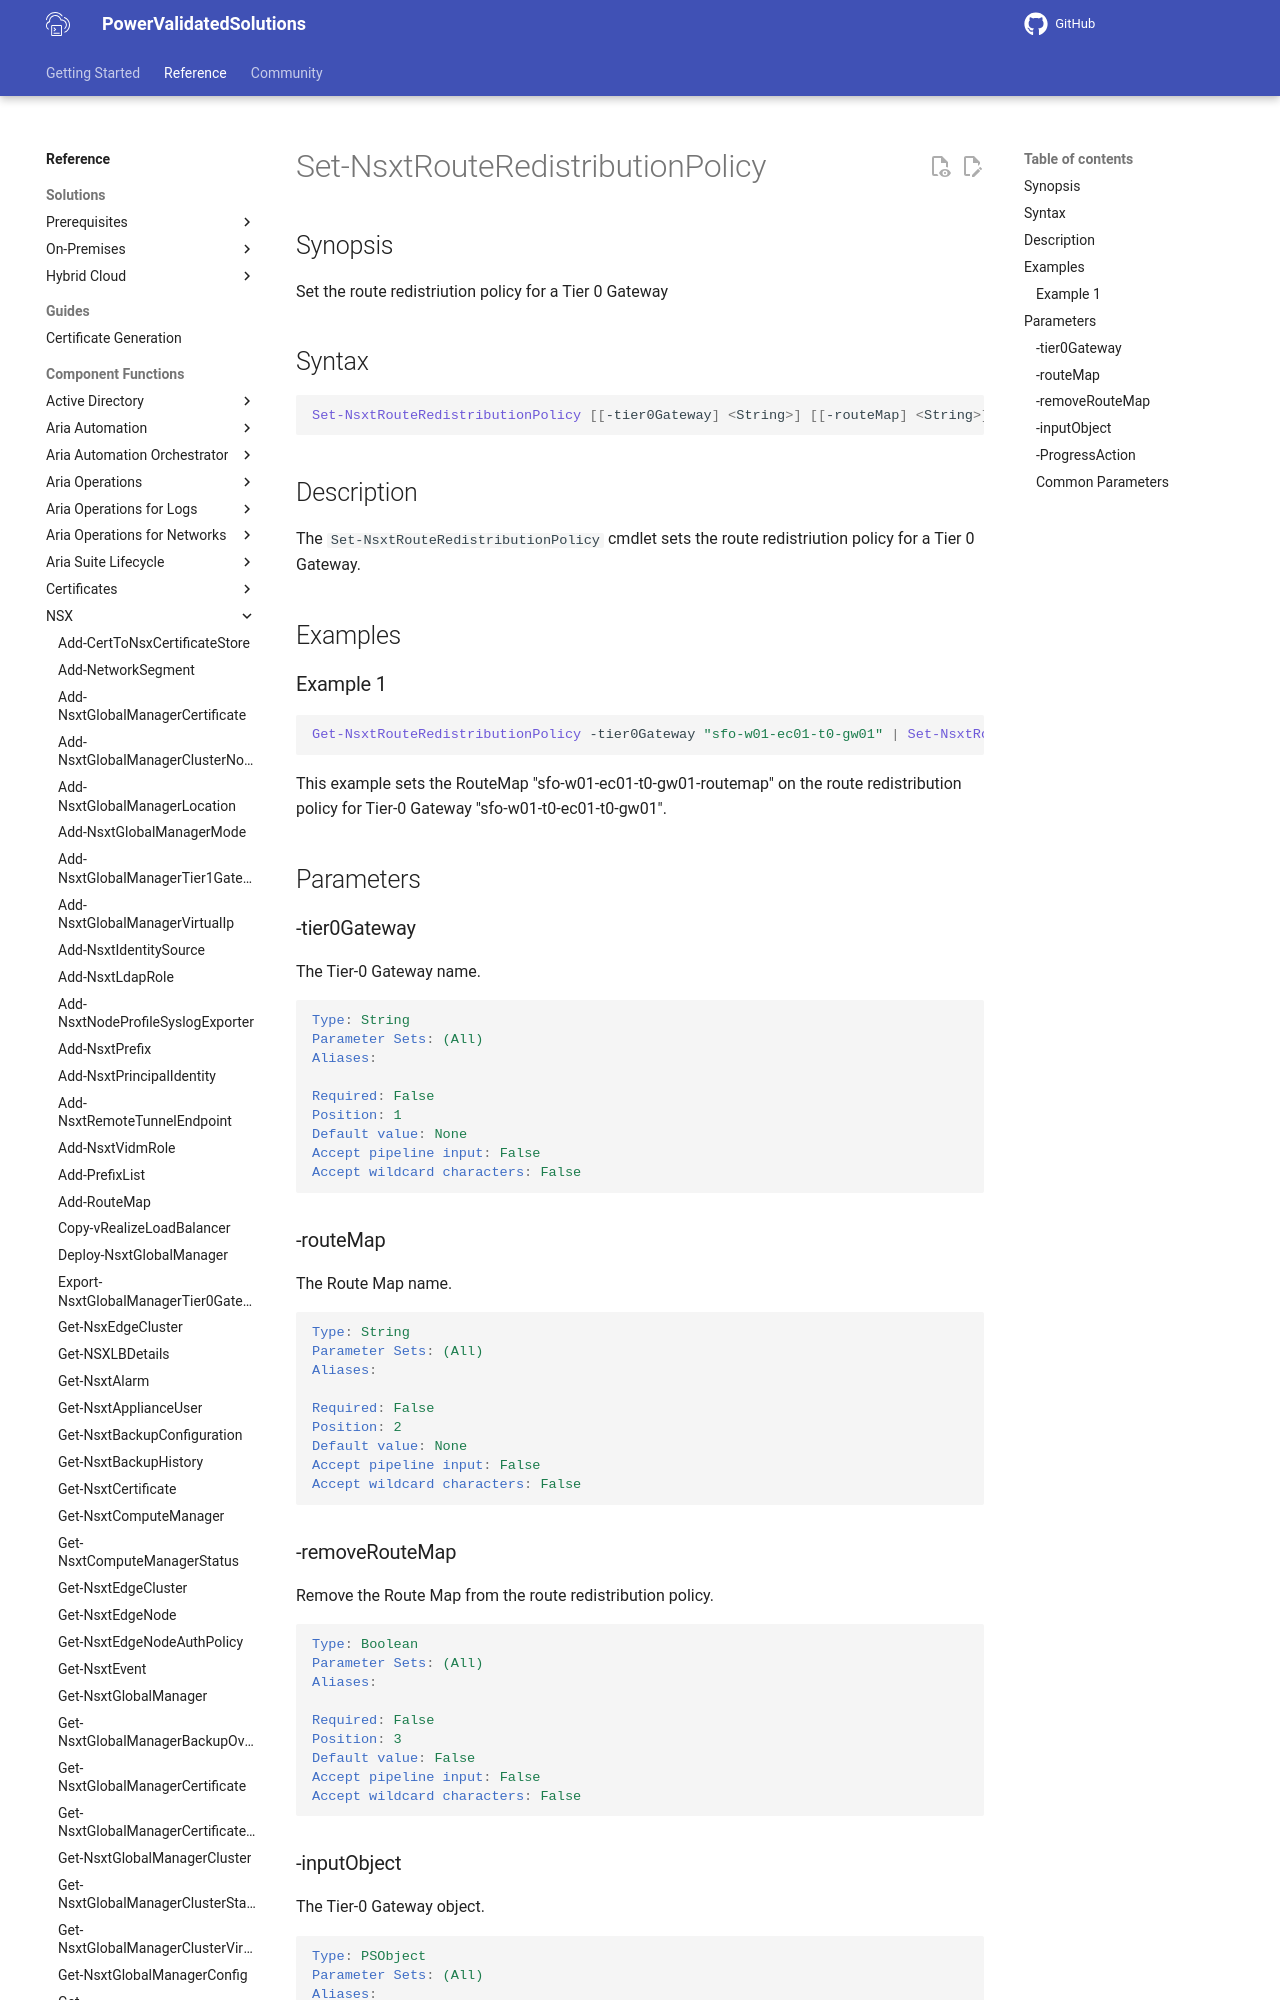

repository: vmware/power-validated-solutions-for-cloud-foundation · page: documentation/functions/nsx/Set-NsxtRouteRedistributionPolicy/index.html · generator: mkdocs

# Set-NsxtRouteRedistributionPolicy

## Synopsis

Set the route redistriution policy for a Tier 0 Gateway

## Syntax

```powershell
Set-NsxtRouteRedistributionPolicy [[-tier0Gateway] <String>] [[-routeMap] <String>] [[-removeRouteMap] <Boolean>] [-inputObject] <PSObject> [-ProgressAction <ActionPreference>] [<CommonParameters>]
```

## Description

The `Set-NsxtRouteRedistributionPolicy` cmdlet sets the route redistriution policy for a Tier 0 Gateway.

## Examples
